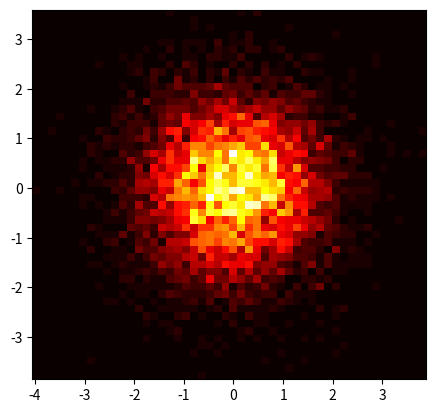

Generate this figure with matplotlib:
import matplotlib.pyplot as plt
import numpy as np
import numpy.random
import matplotlib.pyplot as plt

# Generate some test data
x = np.random.randn(8873)
y = np.random.randn(8873)

heatmap, xedges, yedges = np.histogram2d(x, y, bins=50)
extent = [xedges[0], xedges[-1], yedges[0], yedges[-1]]

plt.clf()
plt.imshow(heatmap.T, extent=extent, origin='lower',  cmap='hot')
plt.show()
